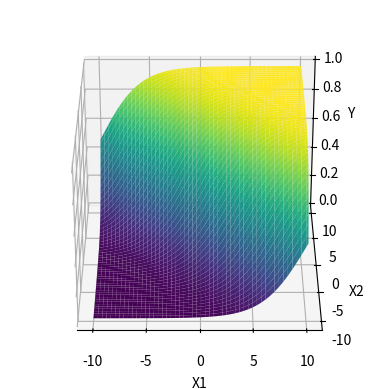

Generate this figure with matplotlib:
import numpy as np
import pandas as pd
import matplotlib.pyplot as plt
from mpl_toolkits import mplot3d


def sigmoid(x, w, b):
    return 1/(1 + np.exp(-(w*x + b)))


sigmoid(1, 0.5, 0)

# For many values of X, Y can we generate a graph
# rate of fall of the sigmoid function
w = 0.5
# position of fall w.r.t 0
b = -6
# 100 equally spaced numbers between -10 and 10
X = np.linspace(-10, 10, 100)
Y = sigmoid(X, w, b)
print(type(X))
print(type(Y))

# show a sigmoid function
# plt.plot(X, Y)
# plt.show()

# 2d Graph


def sigmoid_2d(x1, x2, w1, w2, b):
    return 1/(1 + np.exp(-(w1*x1 + w2*x2 + b)))


print(sigmoid_2d(1, 0, 0.5, 0, 0))


# 3d graph
# https://jakevdp.github.io/PythonDataScienceHandbook/04.12-three-dimensional-plotting.html
X1 = np.linspace(-10, 10, 100)
X2 = np.linspace(-10, 10, 100)

XX1, XX2 = np.meshgrid(X1, X2)
print(X1.shape, X2.shape, XX1.shape, XX2.shape)

w1 = 0.5
w2 = 0.5
b = 0
Y = sigmoid_2d(XX1, XX2, w1, w2, b)

fig = plt.figure()
ax = plt.axes(projection='3d')
ax.plot_surface(XX1, XX2, Y, cmap='viridis')
ax.set_xlabel('X1')
ax.set_ylabel('X2')
ax.set_zlabel('Y')
# plt.show()

# create a slice of the graph and watch the curve surface as a sigmoid
ax.view_init(30, 270)
fig
plt.show()
